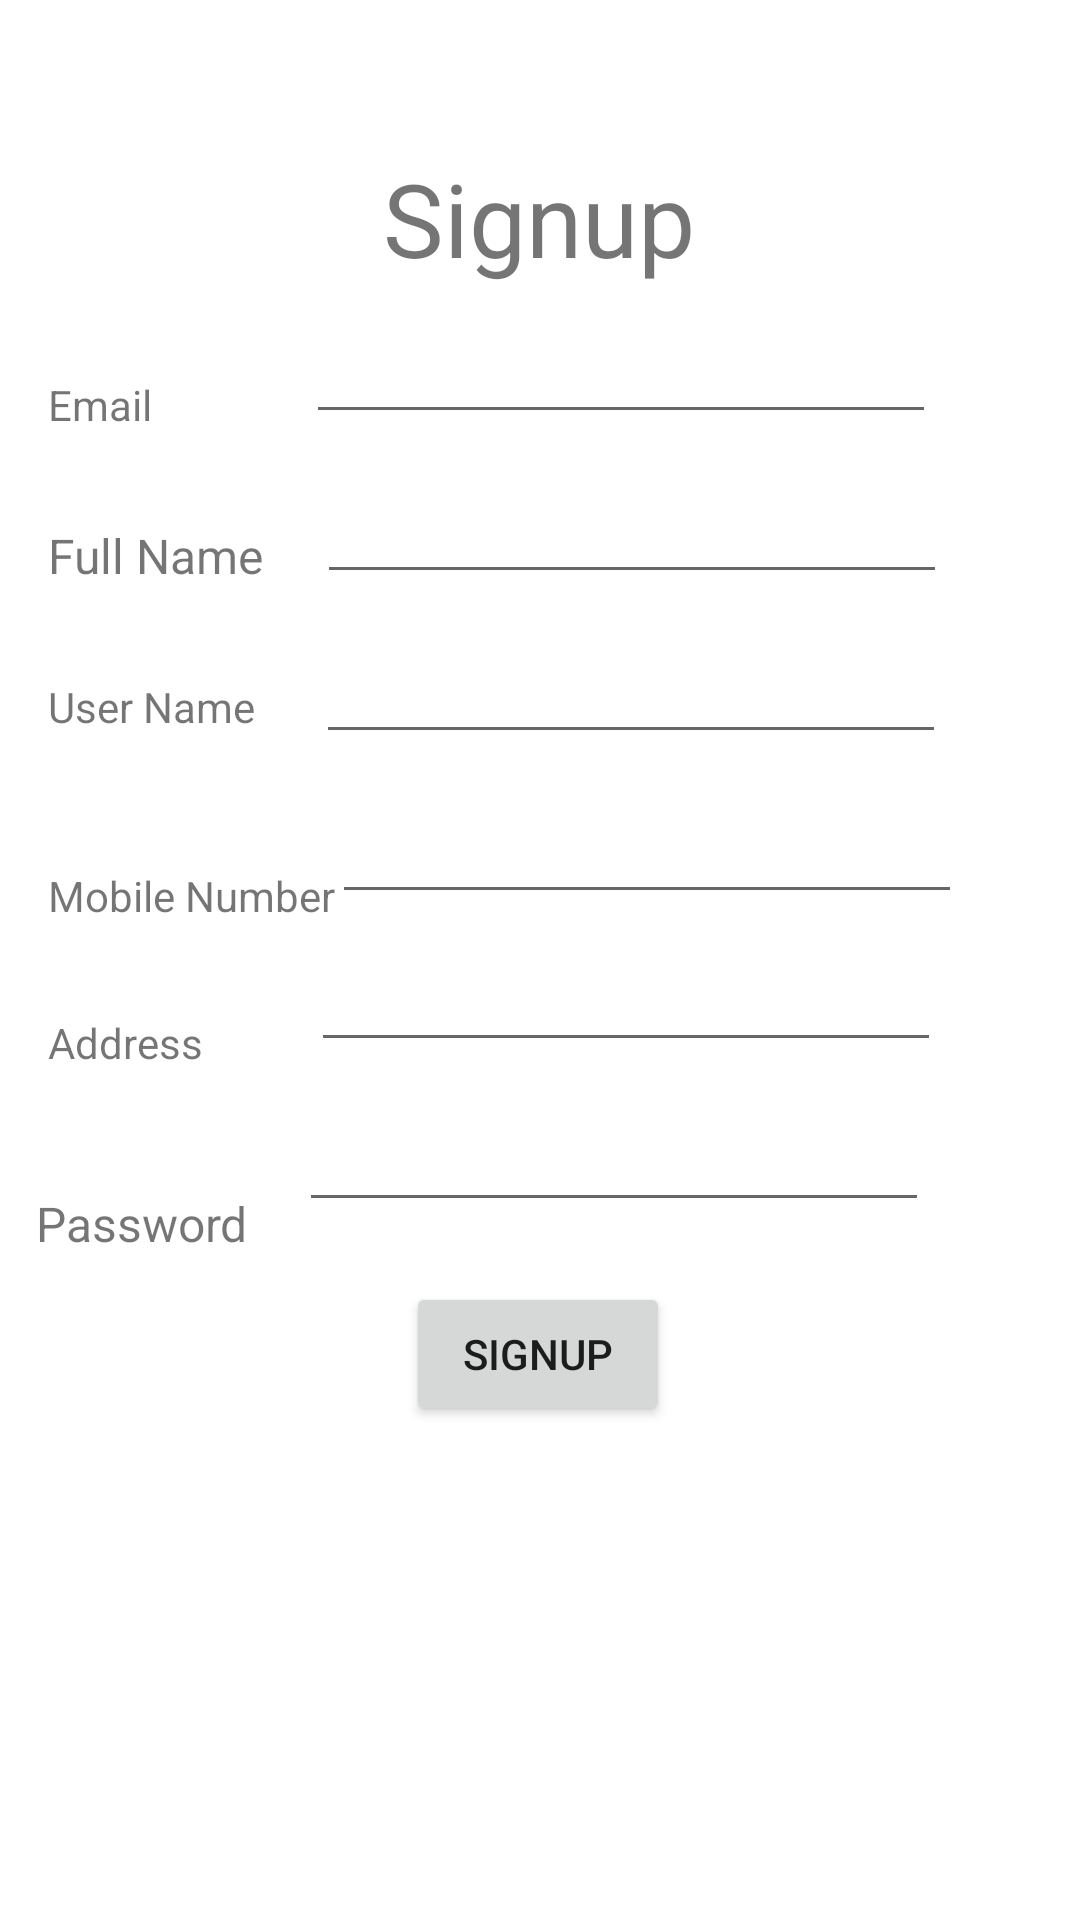

Layout XML and referenced resources for this Android screen:
<!-- AndroidManifest.xml: application theme Theme.MessLagbe -->
<!-- res/layout/activity_sign_up.xml -->
<?xml version="1.0" encoding="utf-8"?>
<androidx.constraintlayout.widget.ConstraintLayout xmlns:android="http://schemas.android.com/apk/res/android"
    xmlns:app="http://schemas.android.com/apk/res-auto"
    xmlns:tools="http://schemas.android.com/tools"
    android:layout_width="match_parent"
    android:layout_height="match_parent"
    tools:context=".SignUp">

    <TextView
        android:id="@+id/textView3"
        android:layout_width="wrap_content"
        android:layout_height="wrap_content"
        android:layout_margin="50sp"
        android:layout_marginTop="56dp"
        android:text="Signup"
        android:textSize="34sp"
        app:layout_constraintEnd_toEndOf="parent"
        app:layout_constraintHorizontal_bias="0.497"
        app:layout_constraintStart_toStartOf="parent"
        app:layout_constraintTop_toTopOf="parent" />

    <EditText
        android:id="@+id/editTextTextPersonName"
        android:layout_width="wrap_content"
        android:layout_height="wrap_content"
        android:layout_marginTop="12dp"
        android:layout_marginEnd="40dp"
        android:layout_marginRight="40dp"
        android:ems="10"
        android:inputType="textPersonName"
        app:layout_constraintEnd_toEndOf="parent"
        app:layout_constraintHorizontal_bias="0.808"
        app:layout_constraintStart_toEndOf="@+id/textView6"
        app:layout_constraintTop_toBottomOf="@+id/editTextTextEmailAddress" />

    <TextView
        android:id="@+id/textView6"
        android:layout_width="wrap_content"
        android:layout_height="wrap_content"
        android:layout_marginStart="16dp"
        android:layout_marginLeft="16dp"
        android:layout_marginTop="30dp"
        android:text="Full Name"
        android:textSize="16sp"
        app:layout_constraintStart_toStartOf="parent"
        app:layout_constraintTop_toBottomOf="@+id/textView8" />

    <TextView
        android:id="@+id/textView5"
        android:layout_width="wrap_content"
        android:layout_height="wrap_content"
        android:layout_marginStart="12dp"
        android:layout_marginLeft="12dp"
        android:layout_marginTop="40dp"
        android:text="Password"
        android:textSize="16sp"
        app:layout_constraintStart_toStartOf="parent"
        app:layout_constraintTop_toBottomOf="@+id/textView11" />

    <EditText
        android:id="@+id/editTextTextPassword"
        android:layout_width="wrap_content"
        android:layout_height="wrap_content"
        android:layout_marginTop="12dp"
        android:layout_marginEnd="40dp"
        android:layout_marginRight="40dp"
        android:ems="10"
        android:inputType="textPassword"
        app:layout_constraintEnd_toEndOf="parent"
        app:layout_constraintHorizontal_bias="0.62"
        app:layout_constraintStart_toEndOf="@+id/textView5"
        app:layout_constraintTop_toBottomOf="@+id/editTextTextPostalAddress" />

    <Button
        android:id="@+id/button3"
        android:layout_width="wrap_content"
        android:layout_height="wrap_content"
        android:layout_marginTop="20dp"
        android:text="Signup"
        android:textSize="14sp"
        app:layout_constraintEnd_toEndOf="parent"
        app:layout_constraintHorizontal_bias="0.498"
        app:layout_constraintStart_toStartOf="parent"
        app:layout_constraintTop_toBottomOf="@+id/editTextTextPassword" />

    <TextView
        android:id="@+id/textView8"
        android:layout_width="wrap_content"
        android:layout_height="wrap_content"
        android:layout_marginStart="16dp"
        android:layout_marginLeft="16dp"
        android:layout_marginTop="30dp"
        android:text="Email"
        app:layout_constraintStart_toStartOf="parent"
        app:layout_constraintTop_toBottomOf="@+id/textView3" />

    <TextView
        android:id="@+id/textView9"
        android:layout_width="wrap_content"
        android:layout_height="wrap_content"
        android:layout_marginStart="16dp"
        android:layout_marginLeft="16dp"
        android:layout_marginTop="30dp"
        android:text="User Name"
        app:layout_constraintStart_toStartOf="parent"
        app:layout_constraintTop_toBottomOf="@+id/textView6" />

    <EditText
        android:id="@+id/editTextTextPersonName3"
        android:layout_width="wrap_content"
        android:layout_height="wrap_content"
        android:layout_marginTop="12dp"
        android:layout_marginEnd="40dp"
        android:layout_marginRight="40dp"
        android:ems="10"
        android:inputType="textPersonName"
        app:layout_constraintEnd_toEndOf="parent"
        app:layout_constraintHorizontal_bias="0.813"
        app:layout_constraintStart_toEndOf="@+id/textView9"
        app:layout_constraintTop_toBottomOf="@+id/editTextTextPersonName" />

    <TextView
        android:id="@+id/textView10"
        android:layout_width="wrap_content"
        android:layout_height="wrap_content"
        android:layout_marginStart="16dp"
        android:layout_marginLeft="16dp"
        android:layout_marginTop="44dp"
        android:text="Mobile Number"
        app:layout_constraintStart_toStartOf="parent"
        app:layout_constraintTop_toBottomOf="@+id/textView9" />

    <EditText
        android:id="@+id/editTextPhone"
        android:layout_width="wrap_content"
        android:layout_height="wrap_content"
        android:layout_marginTop="12dp"
        android:layout_marginEnd="40dp"
        android:layout_marginRight="40dp"
        android:ems="10"
        android:inputType="phone"
        app:layout_constraintEnd_toEndOf="parent"
        app:layout_constraintHorizontal_bias="0.734"
        app:layout_constraintStart_toEndOf="@+id/textView10"
        app:layout_constraintTop_toBottomOf="@+id/editTextTextPersonName3" />

    <TextView
        android:id="@+id/textView11"
        android:layout_width="wrap_content"
        android:layout_height="wrap_content"
        android:layout_marginStart="16dp"
        android:layout_marginLeft="16dp"
        android:layout_marginTop="30dp"
        android:text="Address"
        app:layout_constraintStart_toStartOf="parent"
        app:layout_constraintTop_toBottomOf="@+id/textView10" />

    <EditText
        android:id="@+id/editTextTextPostalAddress"
        android:layout_width="wrap_content"
        android:layout_height="wrap_content"
        android:layout_marginTop="8dp"
        android:layout_marginEnd="40dp"
        android:layout_marginRight="40dp"
        android:ems="10"
        android:inputType="textPostalAddress"
        app:layout_constraintEnd_toEndOf="parent"
        app:layout_constraintHorizontal_bias="0.849"
        app:layout_constraintStart_toEndOf="@+id/textView11"
        app:layout_constraintTop_toBottomOf="@+id/editTextPhone" />

    <EditText
        android:id="@+id/editTextTextEmailAddress"
        android:layout_width="wrap_content"
        android:layout_height="wrap_content"
        android:layout_marginTop="8dp"
        android:layout_marginEnd="40dp"
        android:layout_marginRight="40dp"
        android:ems="10"
        android:inputType="textEmailAddress"
        app:layout_constraintEnd_toEndOf="parent"
        app:layout_constraintHorizontal_bias="0.863"
        app:layout_constraintStart_toEndOf="@+id/textView8"
        app:layout_constraintTop_toBottomOf="@+id/textView3" />

</androidx.constraintlayout.widget.ConstraintLayout>
<!-- resources referenced by this layout -->
<resources>
  <style name="Theme.MessLagbe" parent="Theme.MaterialComponents.DayNight.DarkActionBar">
          
          <item name="colorPrimary">@color/purple_500</item>
          <item name="colorPrimaryVariant">@color/purple_700</item>
          <item name="colorOnPrimary">@color/white</item>
          
          <item name="colorSecondary">@color/teal_200</item>
          <item name="colorSecondaryVariant">@color/teal_700</item>
          <item name="colorOnSecondary">@color/black</item>
          
          <item name="android:statusBarColor" tools:targetApi="l">?attr/colorPrimaryVariant</item>
          
      </style>
  <!-- not gathered from this repository: default colours our renderer supplied (Android Studio template values) -->
  <color name="purple_500">#FF6200EE</color>
  <color name="purple_700">#FF3700B3</color>
  <color name="teal_200">#FF03DAC5</color>
  <color name="teal_700">#FF018786</color>
  <color name="black">#FF000000</color>
  <color name="white">#FFFFFFFF</color>
</resources>
